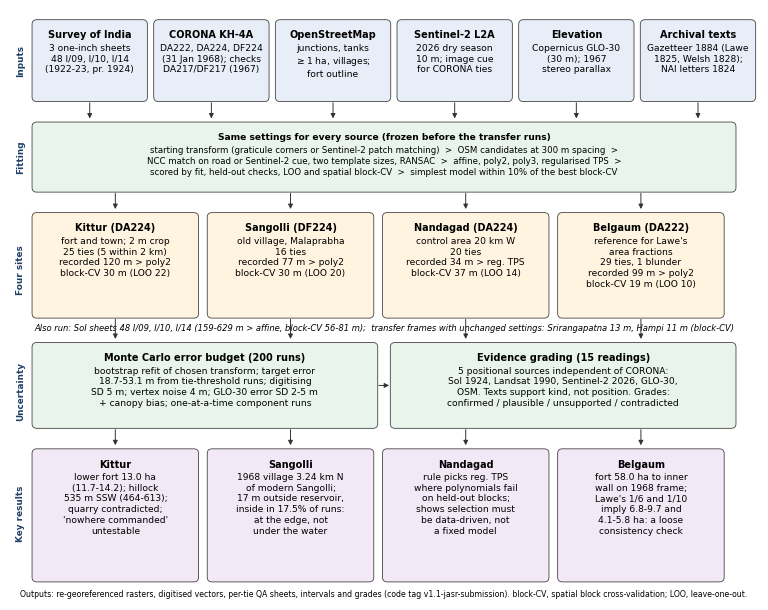

This chart was generated by the following Python code:
"""Fig. 2: workflow across the four Kittur-region CORONA sites (plus SoI sheets and transfer sites).
Numbers are taken from results/validation.json and propagation.json as reported in Tables 2-3."""
import sys, matplotlib
matplotlib.use("Agg")
import matplotlib.pyplot as plt
from matplotlib.patches import FancyBboxPatch
plt.rcParams.update({"font.family": "DejaVu Sans", "font.size": 7, "pdf.fonttype": 42})
out = sys.argv[1] if len(sys.argv) > 1 else "Fig2_workflow"
W, H = 190/25.4, 150/25.4
fig = plt.figure(figsize=(W, H)); ax = fig.add_axes([0, 0, 1, 1]); ax.set_xlim(0, 190); ax.set_ylim(0, 150); ax.axis("off")
C = dict(inp="#e8eef7", site="#fff4e0", proc="#e9f5ec", out="#f3e8f5", edge="#444444", hdr="#20406a")
def box(x, y, w, h, txt, fc, fs=6.6, bold_first=True, ha="center"):
    ax.add_patch(FancyBboxPatch((x, y), w, h, boxstyle="round,pad=0.4,rounding_size=1.2", fc=fc, ec=C["edge"], lw=0.6))
    lines = txt.split("\n")
    tx = x + w/2 if ha == "center" else x + 1.5
    if bold_first:
        ax.text(tx, y + h - 2.2, lines[0], ha=ha, va="top", fontsize=fs+0.4, weight="bold")
        ax.text(tx, y + h - 5.6, "\n".join(lines[1:]), ha=ha, va="top", fontsize=fs, linespacing=1.25)
    else:
        ax.text(tx, y + h/2, txt, ha=ha, va="center", fontsize=fs, linespacing=1.25)
def arrow(x0, y0, x1, y1):
    ax.annotate("", xy=(x1, y1), xytext=(x0, y0), arrowprops=dict(arrowstyle="-|>", lw=0.7, color="#333333", mutation_scale=7))
def band(y, label):
    ax.text(1.5, y, label, rotation=90, ha="left", va="center", fontsize=6.4, weight="bold", color=C["hdr"])
# 1 inputs
band(137, "Inputs")
ins = [("Survey of India", "3 one-inch sheets\n48 I/09, I/10, I/14\n(1922-23, pr. 1924)"),
       ("CORONA KH-4A", "DA222, DA224, DF224\n(31 Jan 1968); checks\nDA217/DF217 (1967)"),
       ("OpenStreetMap", "junctions, tanks\n$\\geq$1 ha, villages;\nfort outline"),
       ("Sentinel-2 L2A", "2026 dry season\n10 m; image cue\nfor CORONA ties"),
       ("Elevation", "Copernicus GLO-30\n(30 m); 1967\nstereo parallax"),
       ("Archival texts", "Gazetteer 1884 (Lawe\n1825, Welsh 1828);\nNAI letters 1824")]
w = 28.5
for i, (a, b) in enumerate(ins):
    box(6 + i*(w+2.4), 127, w, 20, a + "\n" + b, C["inp"])
# 2 common steps
band(112.5, "Fitting")
box(6, 104, 178, 17, "Same settings for every source (frozen before the transfer runs)\n"
    "starting transform (graticule corners or Sentinel-2 patch matching)  >  OSM candidates at 300 m spacing  >\n"
    "NCC match on road or Sentinel-2 cue, two template sizes, RANSAC  >  affine, poly2, poly3, regularised TPS  >\n"
    "scored by fit, held-out checks, LOO and spatial block-CV  >  simplest model within 10% of the best block-CV", C["proc"], fs=6.2)
for i in range(6): arrow(6 + i*(w+2.4) + w/2, 127, 6 + i*(w+2.4) + w/2, 121.6)
# 3 four sites
band(84, "Four sites")
sites = [("Kittur (DA224)", "fort and town; 2 m crop", "25 ties (5 within 2 km)", "120 m > poly2", "block-CV 30 m (LOO 22)"),
         ("Sangolli (DF224)", "old village, Malaprabha", "16 ties", "77 m > poly2", "block-CV 30 m (LOO 20)"),
         ("Nandagad (DA224)", "control area 20 km W", "20 ties", "34 m > reg. TPS", "block-CV 37 m (LOO 14)"),
         ("Belgaum (DA222)", "reference for Lawe's\narea fractions", "29 ties, 1 blunder", "99 m > poly2", "block-CV 19 m (LOO 10)")]
sw = 41.5
for i, (n, r, t, m, a) in enumerate(sites):
    x = 6 + i*(sw + 3)
    box(x, 72, sw, 26, f"{n}\n{r}\n{t}\nrecorded {m}\n{a}", C["site"])
    arrow(x + sw/2, 104, x + sw/2, 98.6)
ax.text(95, 69.2, "Also run: SoI sheets 48 I/09, I/10, I/14 (159-629 m > affine, block-CV 56-81 m);  transfer frames with unchanged settings: "
        "Srirangapatna 13 m, Hampi 11 m (block-CV)", ha="center", va="center", fontsize=6.0, style="italic")
# 4 propagation and grading
band(53, "Uncertainty")
box(6, 44, 87, 21, "Monte Carlo error budget (200 runs)\nbootstrap refit of chosen transform; target error\n18.7-53.1 m from tie-threshold runs; digitising\nSD 5 m; vertex noise 4 m; GLO-30 error SD 2-5 m\n+ canopy bias; one-at-a-time component runs", C["proc"])
box(97, 44, 87, 21, "Evidence grading (15 readings)\n5 positional sources independent of CORONA:\nSoI 1924, Landsat 1990, Sentinel-2 2026, GLO-30,\nOSM. Texts support kind, not position. Grades:\nconfirmed / plausible / unsupported / contradicted", C["proc"])
for i in range(4):
    x = 6 + i*(sw + 3) + sw/2
    arrow(x, 72, 49.5 if i < 2 else 140.5, 65.6) if False else arrow(x, 72, x, 65.6)
arrow(93, 54.5, 97, 54.5)
# 5 outputs per site
band(22, "Key results")
outs = [("Kittur", "lower fort 13.0 ha\n(11.7-14.2); hillock\n535 m SSW (464-613);\nquarry contradicted;\n'nowhere commanded'\nuntestable"),
        ("Sangolli", "1968 village 3.24 km N\nof modern Sangolli;\n17 m outside reservoir,\ninside in 17.5% of runs:\nat the edge, not\nunder the water"),
        ("Nandagad", "rule picks reg. TPS\nwhere polynomials fail\non held-out blocks;\nshows selection must\nbe data-driven, not\na fixed model"),
        ("Belgaum", "fort 58.0 ha to inner\nwall on 1968 frame;\nLawe's 1/6 and 1/10\nimply 6.8-9.7 and\n4.1-5.8 ha: a loose\nconsistency check")]
for i, (n, t) in enumerate(outs):
    x = 6 + i*(sw + 3)
    box(x, 5, sw, 33, n + "\n" + t, C["out"])
    arrow(x + sw/2, 44, x + sw/2, 38.6)
ax.text(95, 1.6, "Outputs: re-georeferenced rasters, digitised vectors, per-tie QA sheets, intervals and grades (code tag v1.1-jasr-submission). block-CV, spatial block cross-validation; LOO, leave-one-out.",
        ha="center", va="center", fontsize=5.6)
fig.savefig(out + ".pdf"); fig.savefig(out + ".png", dpi=600)
